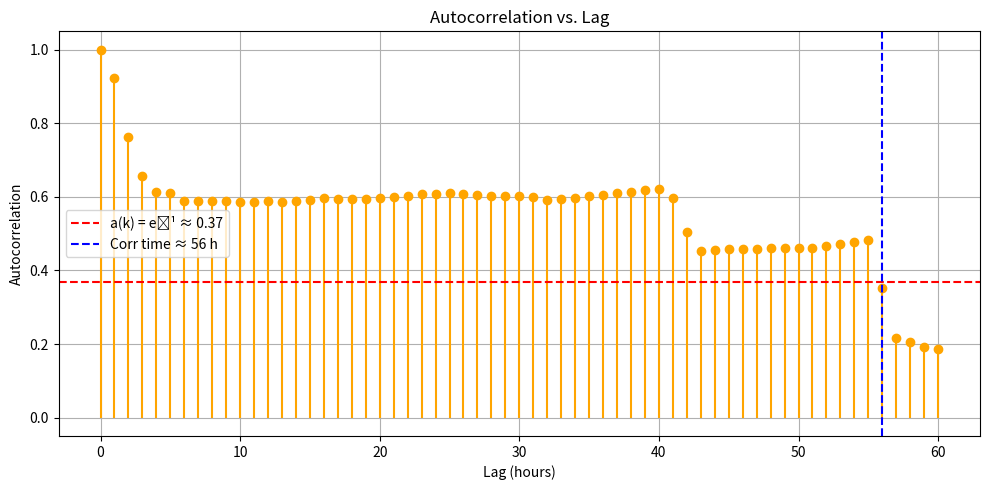

Reproduce this figure in Python.
import numpy as np
import pandas as pd
import matplotlib.pyplot as plt

# Inout data for the exercise
your_data = [
    2.68, 3.73, 3.62, 3.43, 3.24, 3.34, 3.21, 3.15, 3.04, 2.98,
    3.16, 3.18, 3.21, 3.15, 3.15, 3.08, 3.08, 3.02, 3.02, 3.02,
    3.03, 3.07, 3.03, 3.02, 3.04, 3.04, 3.04, 3.04, 3.08, 3.08,
    3.18, 3.00, 3.01, 3.04, 3.04, 3.09, 3.09, 3.11, 3.11, 3.11,
    3.32, 2.69, 2.80, 3.05, 3.17, 3.17, 3.03, 3.08, 3.03, 3.05,
    3.00, 3.10, 3.13, 3.08, 3.08, 3.54, 3.54, 3.21, 3.21, 3.05,
    3.05, 2.89, 2.89, 2.86, 2.86, 3.01, 3.01, 3.01, 3.01, 3.01,
    3.01, 3.01, 3.01, 3.01, 3.04, 3.04, 3.10, 3.10, 3.10, 3.07,
    3.13, 3.17, 3.17, 3.17, 3.17, 3.12, 3.12, 3.04, 3.04, 3.04,
    3.04, 3.17, 3.17, 3.17, 3.17, 3.14, 3.14, 3.13, 3.13, 3.23,
    3.20, 3.20, 3.21, 3.21, 3.21, 3.21, 3.16, 3.16, 3.10, 3.08,
    3.08, 3.04, 3.04, 3.03, 2.97, 3.10, 3.14, 3.14, 3.16, 3.16,
    3.16, 3.02, 3.02, 3.03, 3.03, 3.05, 3.05, 3.17, 3.17, 2.98, 2.98
]

def analyze_series(series, max_lag=60): #where I defined the maximum lag
    series = pd.Series(series).dropna()
    n = len(series)
    mean = series.mean()
    variance = series.var(ddof=1)

    print(f"Mean: {mean:.4f}")
    print(f"Variance: {variance:.4f}")

    covariances = []
    autocorrelations = []
    correlation_times = []

    threshold = np.exp(-1)  # ≈0.3679 - In Order to change the target e, changes this value here
    tau_drop_lag = None

    # compute covariances, autocorrelations, and τ_k
    for k in range(max_lag + 1):
        if k == 0:
            cov = variance
            autocorr = 1.0
        else:
            x1 = series[:-k]
            x2 = series[k:]
            cov = np.sum((x1 - mean) * (x2 - mean)) / (n - k)
            autocorr = cov / variance #calculation of aut

        covariances.append(cov)
        autocorrelations.append(autocorr)

        if k > 0 and autocorr > 0:
            tau_k = -k / np.log(autocorr)
            correlation_times.append((k, tau_k))

        if tau_drop_lag is None and autocorr <= threshold:
            tau_drop_lag = k

    # print results
    print("\nAutocorrelation values:")
    for k, a in enumerate(autocorrelations):
        print(f"  Lag {k}: a(k) = {a:.4f}")

    print("\nEstimated correlation time τ for selected lags:")
    for k, tau_k in correlation_times:
        print(f"  Lag {k}: τ ≈ {tau_k:.2f} hours")

    if tau_drop_lag is not None:
        print(f"\n▶ Correlation drops below e⁻¹ ≈ 0.37 at lag {tau_drop_lag} h")
    else:
        print(f"\n⚠ Autocorr never drops below e⁻¹ within {max_lag} lags.")

    # --- Plot: Full Autocorrelation vs Lag ---
    plt.figure(figsize=(10, 5))
    lags = list(range(max_lag + 1))
    plt.stem(lags, autocorrelations,
             basefmt=" ", linefmt='orange', markerfmt='o')
    plt.title("Autocorrelation vs. Lag")
    plt.xlabel("Lag (hours)")
    plt.ylabel("Autocorrelation")
    plt.axhline(y=threshold,
                color='red', linestyle='--',
                label='a(k) = e⁻¹ ≈ 0.37')
    if tau_drop_lag is not None:
        plt.axvline(x=tau_drop_lag,
                    color='blue', linestyle='--',
                    label=f'Corr time ≈ {tau_drop_lag} h')
    plt.grid(True)
    plt.legend()
    plt.tight_layout()
    plt.show()

    return {
        "mean": mean,
        "variance": variance,
        "covariances": covariances,
        "autocorrelations": autocorrelations,
        "correlation_times": correlation_times,
        "tau_drop_lag": tau_drop_lag
    }

# Run the analysis
results = analyze_series(your_data, max_lag=60) #Inputs are the size of the lag and avai
